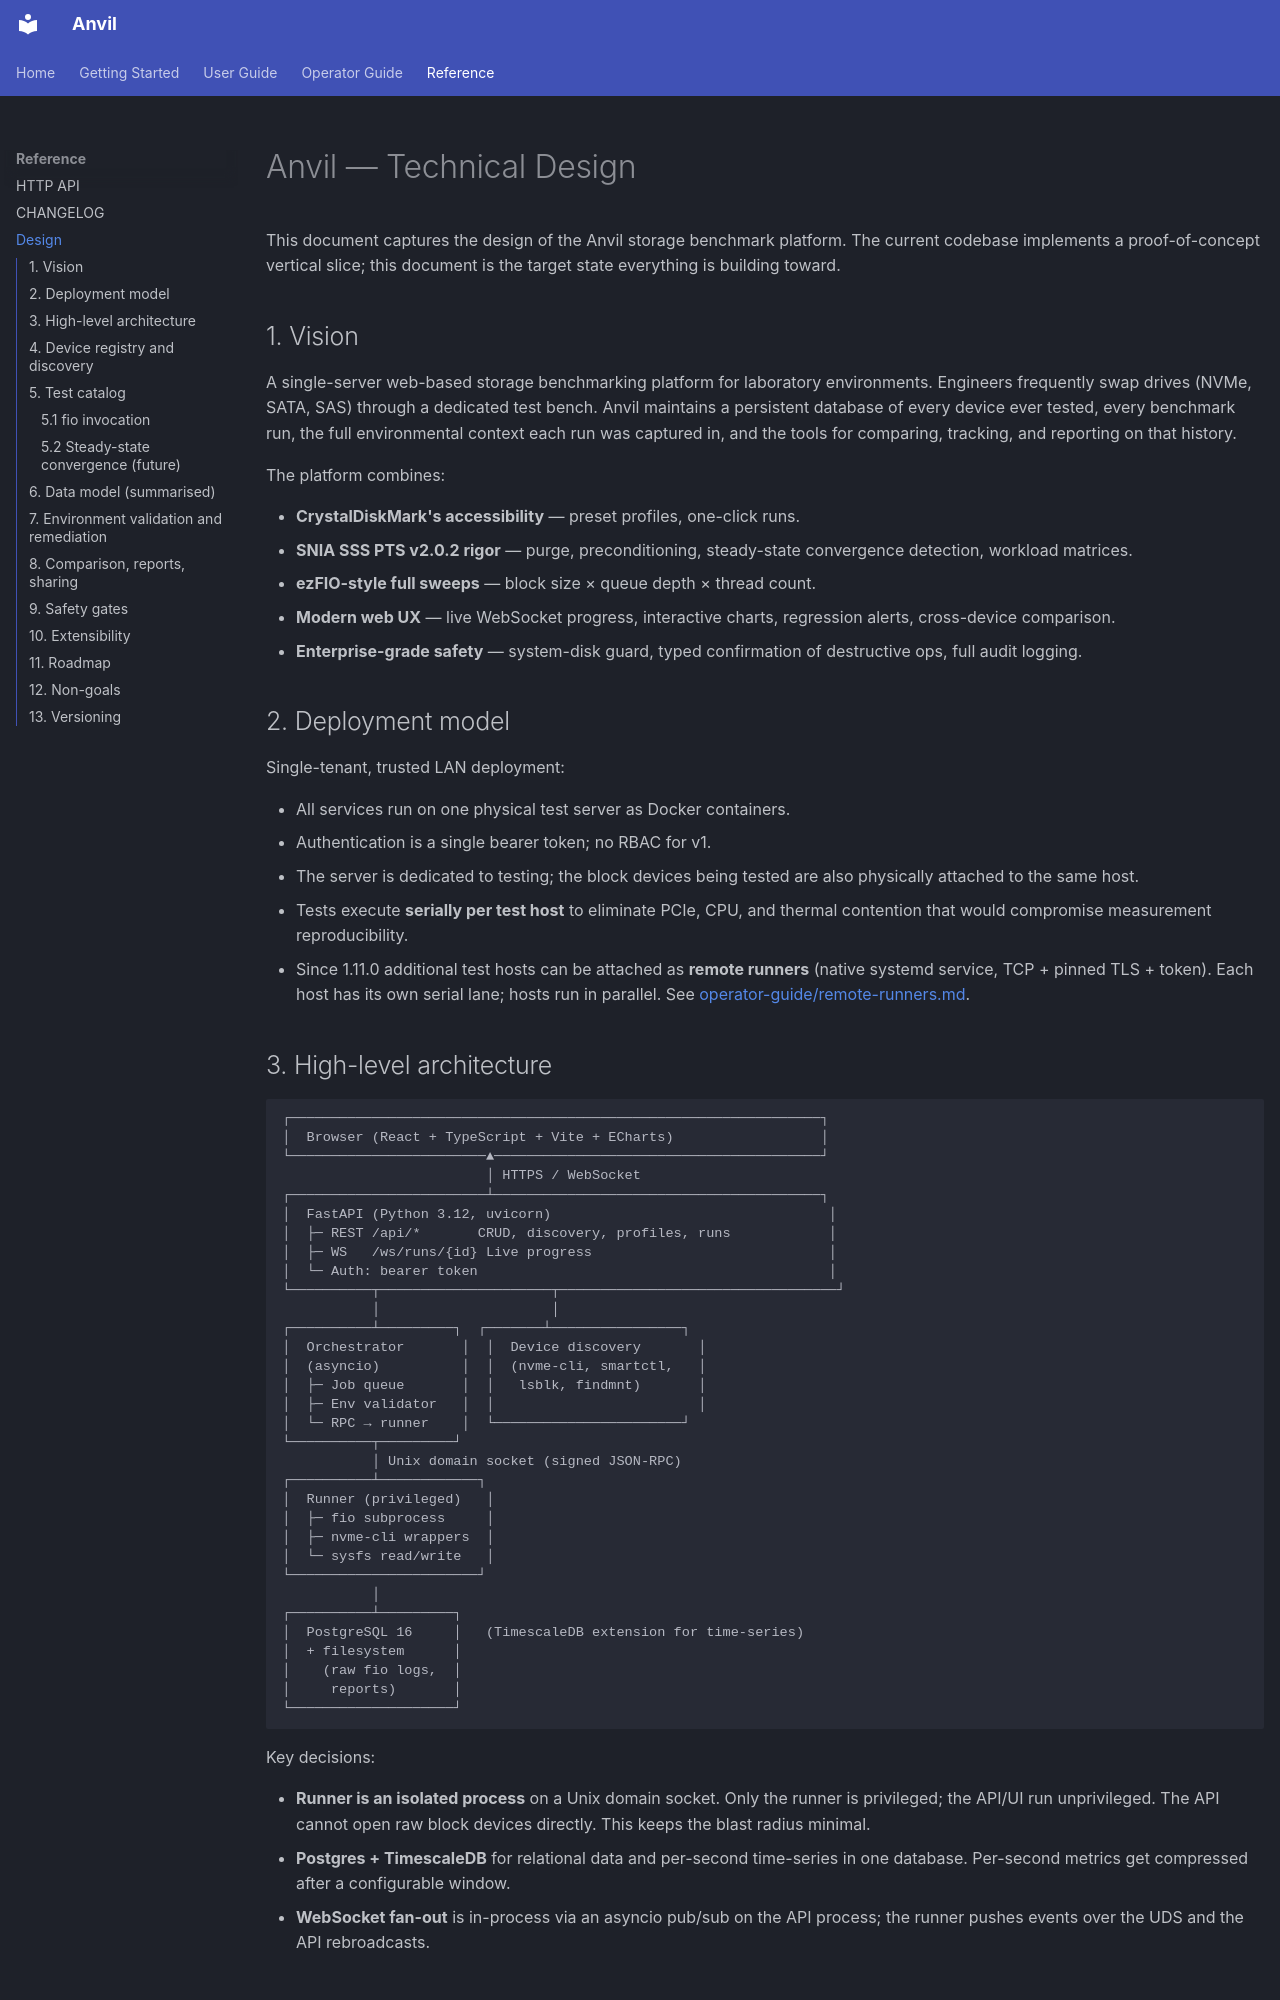

repository: helixzz/anvil · page: DESIGN/index.html · generator: mkdocs

# Anvil — Technical Design

This document captures the design of the Anvil storage benchmark platform. The
current codebase implements a proof-of-concept vertical slice; this document is
the target state everything is building toward.

## 1. Vision

A single-server web-based storage benchmarking platform for laboratory
environments. Engineers frequently swap drives (NVMe, SATA, SAS) through a
dedicated test bench. Anvil maintains a persistent database of every device
ever tested, every benchmark run, the full environmental context each run was
captured in, and the tools for comparing, tracking, and reporting on that
history.

The platform combines:

- **CrystalDiskMark's accessibility** — preset profiles, one-click runs.
- **SNIA SSS PTS v2.0.2 rigor** — purge, preconditioning, steady-state
  convergence detection, workload matrices.
- **ezFIO-style full sweeps** — block size × queue depth × thread count.
- **Modern web UX** — live WebSocket progress, interactive charts,
  regression alerts, cross-device comparison.
- **Enterprise-grade safety** — system-disk guard, typed confirmation of
  destructive ops, full audit logging.

## 2. Deployment model

Single-tenant, trusted LAN deployment:

- All services run on one physical test server as Docker containers.
- Authentication is a single bearer token; no RBAC for v1.
- The server is dedicated to testing; the block devices being tested are also
  physically attached to the same host.
- Tests execute **serially per test host** to eliminate PCIe, CPU, and
  thermal contention that would compromise measurement reproducibility.
- Since 1.11.0 additional test hosts can be attached as **remote runners**
  (native systemd service, TCP + pinned TLS + token). Each host has its own
  serial lane; hosts run in parallel. See
  [operator-guide/remote-runners.md](operator-guide/remote-runners.md).

## 3. High-level architecture

```
┌─────────────────────────────────────────────────────────────────┐
│  Browser (React + TypeScript + Vite + ECharts)                  │
└────────────────────────▲────────────────────────────────────────┘
                         │ HTTPS / WebSocket
┌────────────────────────┴────────────────────────────────────────┐
│  FastAPI (Python 3.12, uvicorn)                                  │
│  ├─ REST /api/*       CRUD, discovery, profiles, runs            │
│  ├─ WS   /ws/runs/{id} Live progress                             │
│  └─ Auth: bearer token                                           │
└──────────┬─────────────────────┬──────────────────────────────────┘
           │                     │
┌──────────┴─────────┐  ┌───────┴────────────────┐
│  Orchestrator       │  │  Device discovery       │
│  (asyncio)          │  │  (nvme-cli, smartctl,   │
│  ├─ Job queue       │  │   lsblk, findmnt)       │
│  ├─ Env validator   │  │                         │
│  └─ RPC → runner    │  └───────────────────────┘
└──────────┬─────────┘
           │ Unix domain socket (signed JSON-RPC)
┌──────────┴────────────┐
│  Runner (privileged)   │
│  ├─ fio subprocess     │
│  ├─ nvme-cli wrappers  │
│  └─ sysfs read/write   │
└───────────────────────┘
           │
┌──────────┴─────────┐
│  PostgreSQL 16     │   (TimescaleDB extension for time-series)
│  + filesystem      │
│    (raw fio logs,  │
│     reports)       │
└────────────────────┘
```

Key decisions:

- **Runner is an isolated process** on a Unix domain socket. Only the runner is
  privileged; the API/UI run unprivileged. The API cannot open raw block
  devices directly. This keeps the blast radius minimal.
- **Postgres + TimescaleDB** for relational data and per-second time-series in
  one database. Per-second metrics get compressed after a configurable window.
- **WebSocket fan-out** is in-process via an asyncio pub/sub on the API
  process; the runner pushes events over the UDS and the API rebroadcasts.
